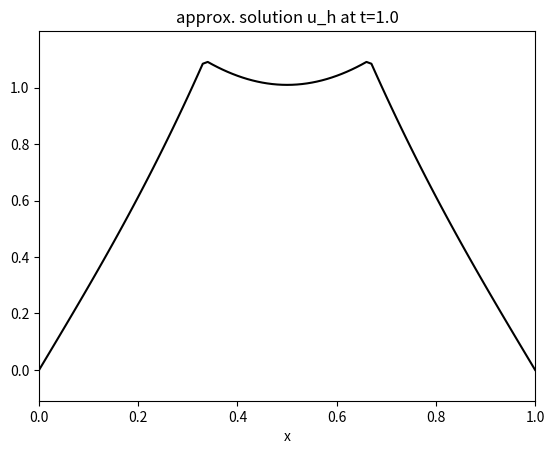

Generate this figure with matplotlib:
"""
schemas EF pour l'equation de la chaleur avec conditions aux bords de type Dirichlet homogenes
"""

import numpy
import pylab
import os

import scipy.sparse as sparse
import scipy.sparse.linalg

import matplotlib.pyplot as plt

# domaine spatial et maillage
X_min = 0
X_max = 1
Nx = 100
h = 1./Nx
X = numpy.zeros(Nx+1)       # grille
for i in range(0,Nx+1):
    X[i] = X_min + i*h*(X_max-X_min)

# domaine temporel
Nt = 100
T = 1
Dt = T * 1./Nt
    
# parametres de visualisation
n_images = 10
periode_images = int(Nt*1./n_images)

# fonction initiale
def u_ini(x):
    return 0   #return numpy.cos(2*numpy.pi*x)

# fonctions de base
def phi(i,x):
    # calcule phi_i(x)    
    return max(1-abs(x/h-i),0)

# coefs de la solution approchee dans la base nodale: u[j], j = 0, ..., N-2
u = numpy.zeros(Nx-1)       
next_u = numpy.zeros(Nx-1)  # une solution auxiliaire

# evaluation d'une solution a partir de ses coefficients v[j], j = 0, ..., N-2
def eval_v(v,x):
    assert len(v) == Nx-1
    val = 0
    for i in range(1, Nx):
        # note: on pourrait restreindre cette boucle a deux valeurs
        val += v[i-1]*phi(i,x)
    return val

# utilitaire de visualisation d'une solution 
fig = plt.figure()
def plot_sol(nt=None):
    fig.clf()
    message = "Plot solution"
    if nt is None:
        fname = "plot_sol.png"
        title = "approx. solution u_h"
    else:
        fname = "plot_sol_nt="+repr(nt)+".png"
        message += " for nt="+repr(nt)
        title = "approx. solution u_h at t="+repr(nt*Dt)
    print (message + ", min/max = ", min(u), "/", max(u))
    #u_full = numpy.concatenate(([0],u,[0]),axis=0)
    u_full = [eval_v(u,x) for x in X]
    u_min = min(u_full)
    u_max = max(u_full)
    Y_min = u_min - 0.1*(u_max-u_min)
    Y_max = u_max + 0.1*(u_max-u_min)
    plt.xlim(X_min, X_max)
    plt.ylim(Y_min, Y_max)
    plt.xlabel('x')
    plt.title(title)
    # plt.legend(loc="upper center")
    plt.plot(X, u_full, '-', color='k')
    fig.savefig(fname)
    
def assemble_K():
    print ("assemblage de Kh la matrice de raideur (Laplacien) -- a corriger..."  )
    row = list()
    col = list()
    data = list()

    ## exercice: corriger la boucle ci-dessous pour assembler la matrice du laplacien (raideur)

    for i in range(1,Nx):
        # range(1, Nx) = { 1, ..., Nx-1 }

        if i > 1:
            j=i
            row.append(j-2)  
            col.append(j-1)  
            data.append(-Nx)   # A_{j-1,j}    (j=i+1)
    
        row.append(i-1)
        col.append(i-1)
        data.append(2*Nx)       # A_{i,i}
    
        if i > 1:
            row.append(i-1)  
            col.append(i-2)   
            data.append(-Nx)  # A_{i,i-1}  (j=i-1)

    row = numpy.array(row)
    col = numpy.array(col)
    data = numpy.array(data)      
    return (sparse.coo_matrix((data, (row, col)), shape=(Nx-1, Nx-1))).tocsr()


def assemble_M():
    print ("assemblage de Mh la matrice de masse -- a corriger..."  )
    row = list()
    col = list()
    data = list()

    ## exercice: corriger la boucle ci-dessous pour assembler la matrice de masse
    h = 1/Nx

    for i in range(1,Nx):
        # range(1, Nx) = { 1, ..., Nx-1 }
        
        if i > 1:
            j=i
            row.append(j-2)  
            col.append(j-1)  
            data.append(h/6)   # M_{j-1,j}    (j=i+1)
    
        row.append(i-1)
        col.append(i-1)
        data.append(2*h/3)       # M_{i,i}
    
        if i > 1:
            row.append(i-1)  
            col.append(i-2)   
            data.append(h/6)  # M_{i,i-1}  (j=i-1)

    row = numpy.array(row)
    col = numpy.array(col)
    data = numpy.array(data)      
    return (sparse.coo_matrix((data, (row, col)), shape=(Nx-1, Nx-1))).tocsr()

print ("assemblage de la source discrete..."  )
fh = numpy.zeros(Nx-1)
# ici on va calculer fh = (<f,phi_i>)_{i = 1, ..., Nx-1}
for i in range(1,Nx):
    fh[i-1] = 0.5*( phi(i,1./3) + phi(i,2./3) )   


print("calcul de la matrice du schema -- a corriger...")  
Kh = assemble_K()
Mh = assemble_M()
nu = 0.1   # nu: coefficient de diffusion -- on peut tester differentes valeurs de nu et comparer les evolutions de u
Ah = nu*Dt*Kh + Mh  # matrice a inverser dans le schema en temps


# initialisation de la solution
for i in range(1,Nx):
    u[i-1] = u_ini(X[i])
    
plot_sol(0)

## schema numerique
for nt in range(0,Nt):           
    b = Dt*fh + Mh.dot(u)   # b^n = M u^{n-1} + Dt*fh
    next_u[:] = sparse.linalg.spsolve(Ah, b)  # calcule u^n tel que Ah * u^n = b^n (voir ci-dessus)
    u[:] = next_u[:]

    # visualisation 
    if (nt+1)%periode_images == 0 or (nt+1) == Nt:
        plot_sol(nt+1)    

print ("Fini.")
